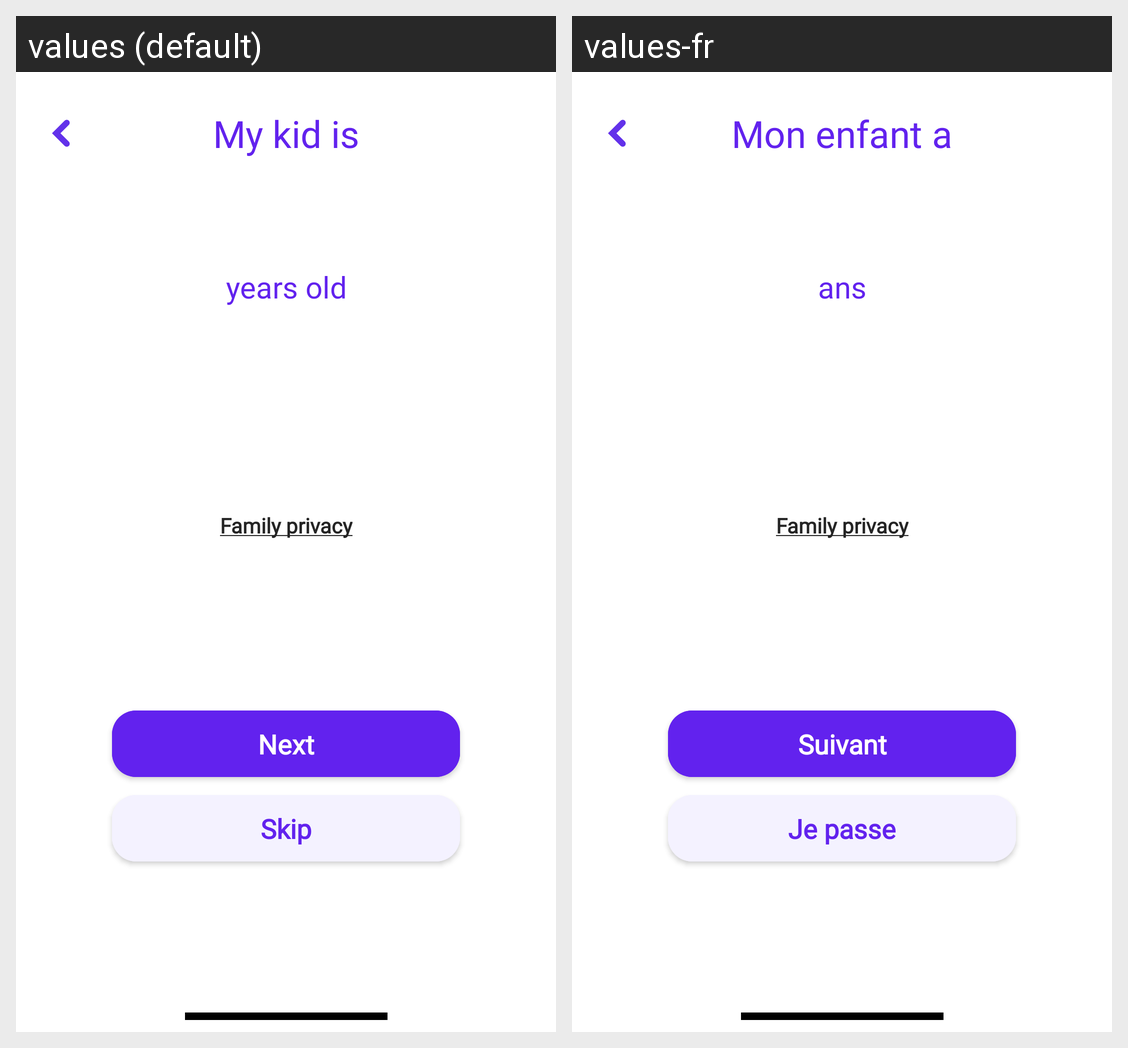

Locale-by-locale string values for the Android screen shown in this grid:
Android screen res/layout/fragment_add_kid_age.xml rendered under 2 locales, left to right: values (default), values-fr. Device: Nexus 5 (rendered at 1080×1920; each locale shown at half size, 540×960, under a caption strip naming it); theme Theme.StellKey.TranslucentStatusBar.
Strings drawn on this screen, with the default value and each locale's value (text and hints the layout hard-codes, and strings that could not be matched under every locale, appear in the picture but are not listed):

register_child_age_title
  values: My kid is
  values-fr: Mon enfant a

years_old
  values: years old
  values-fr: ans

family_privacy
  values: Family privacy
  values-fr: Family privacy

next
  values: Next
  values-fr: Suivant

skip
  values: Skip
  values-fr: Je passe
